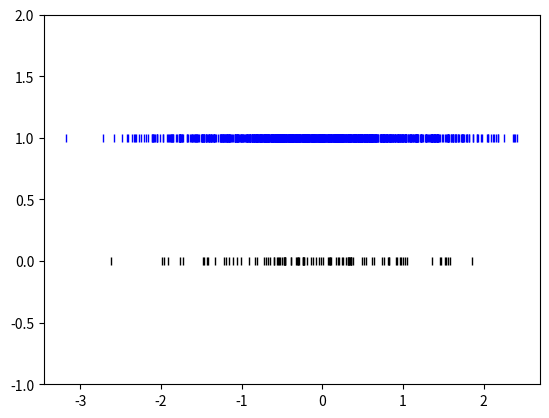

Generate this figure with matplotlib:
# Demonstration in R of creating a random number generator from kernel density estimation       

# Packages
import numpy as np
import scipy.stats as stats
import matplotlib.pyplot as plt




# generate data from standard normal distribution
np.random.seed(42)
data = np.random.randn(100)

# estimate the kernel density
kde = stats.gaussian_kde(data)

# generate random numbers from the kernel density
random_numbers = kde.resample(1000)

# make a rug plot of the data
plt.plot(data, np.zeros_like(data), '|', color='black')
plt.plot(random_numbers, np.zeros_like(random_numbers)+1, '|', color='blue')
plt.ylim(-1, 2)  # Set y-axis range from -1 to 2
plt.show()

